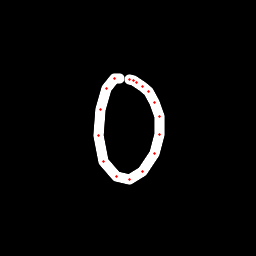

The data file committed next to this chart (first rows):
x, y, hover, eod
119.5, 78.96, 0.0, 0.0
114.6, 78.51, 0.0, 0.0
106.6, 88.08, 0.0, 0.0
100.2, 109, 0.0, 0.0
98.51, 135.8, 0.0, 0.0
103.7, 161.8, 0.0, 0.0
116.8, 176.1, 0.0, 0.0
129.7, 179.2, 0.0, 0.0
142.8, 171.4, 0.0, 0.0
154.2, 153.3, 0.0, 0.0
159.2, 134.6, 0.0, 0.0
159.1, 116.8, 0.0, 0.0
154.7, 102, 0.0, 0.0
148.5, 91.3, 0.0, 0.0
142.7, 86.06, 0.0, 0.0
136.5, 82.08, 0.0, 0.0
133.1, 80.51, 0.0, 0.0
129.2, 79.2, 0.0, 1.0
